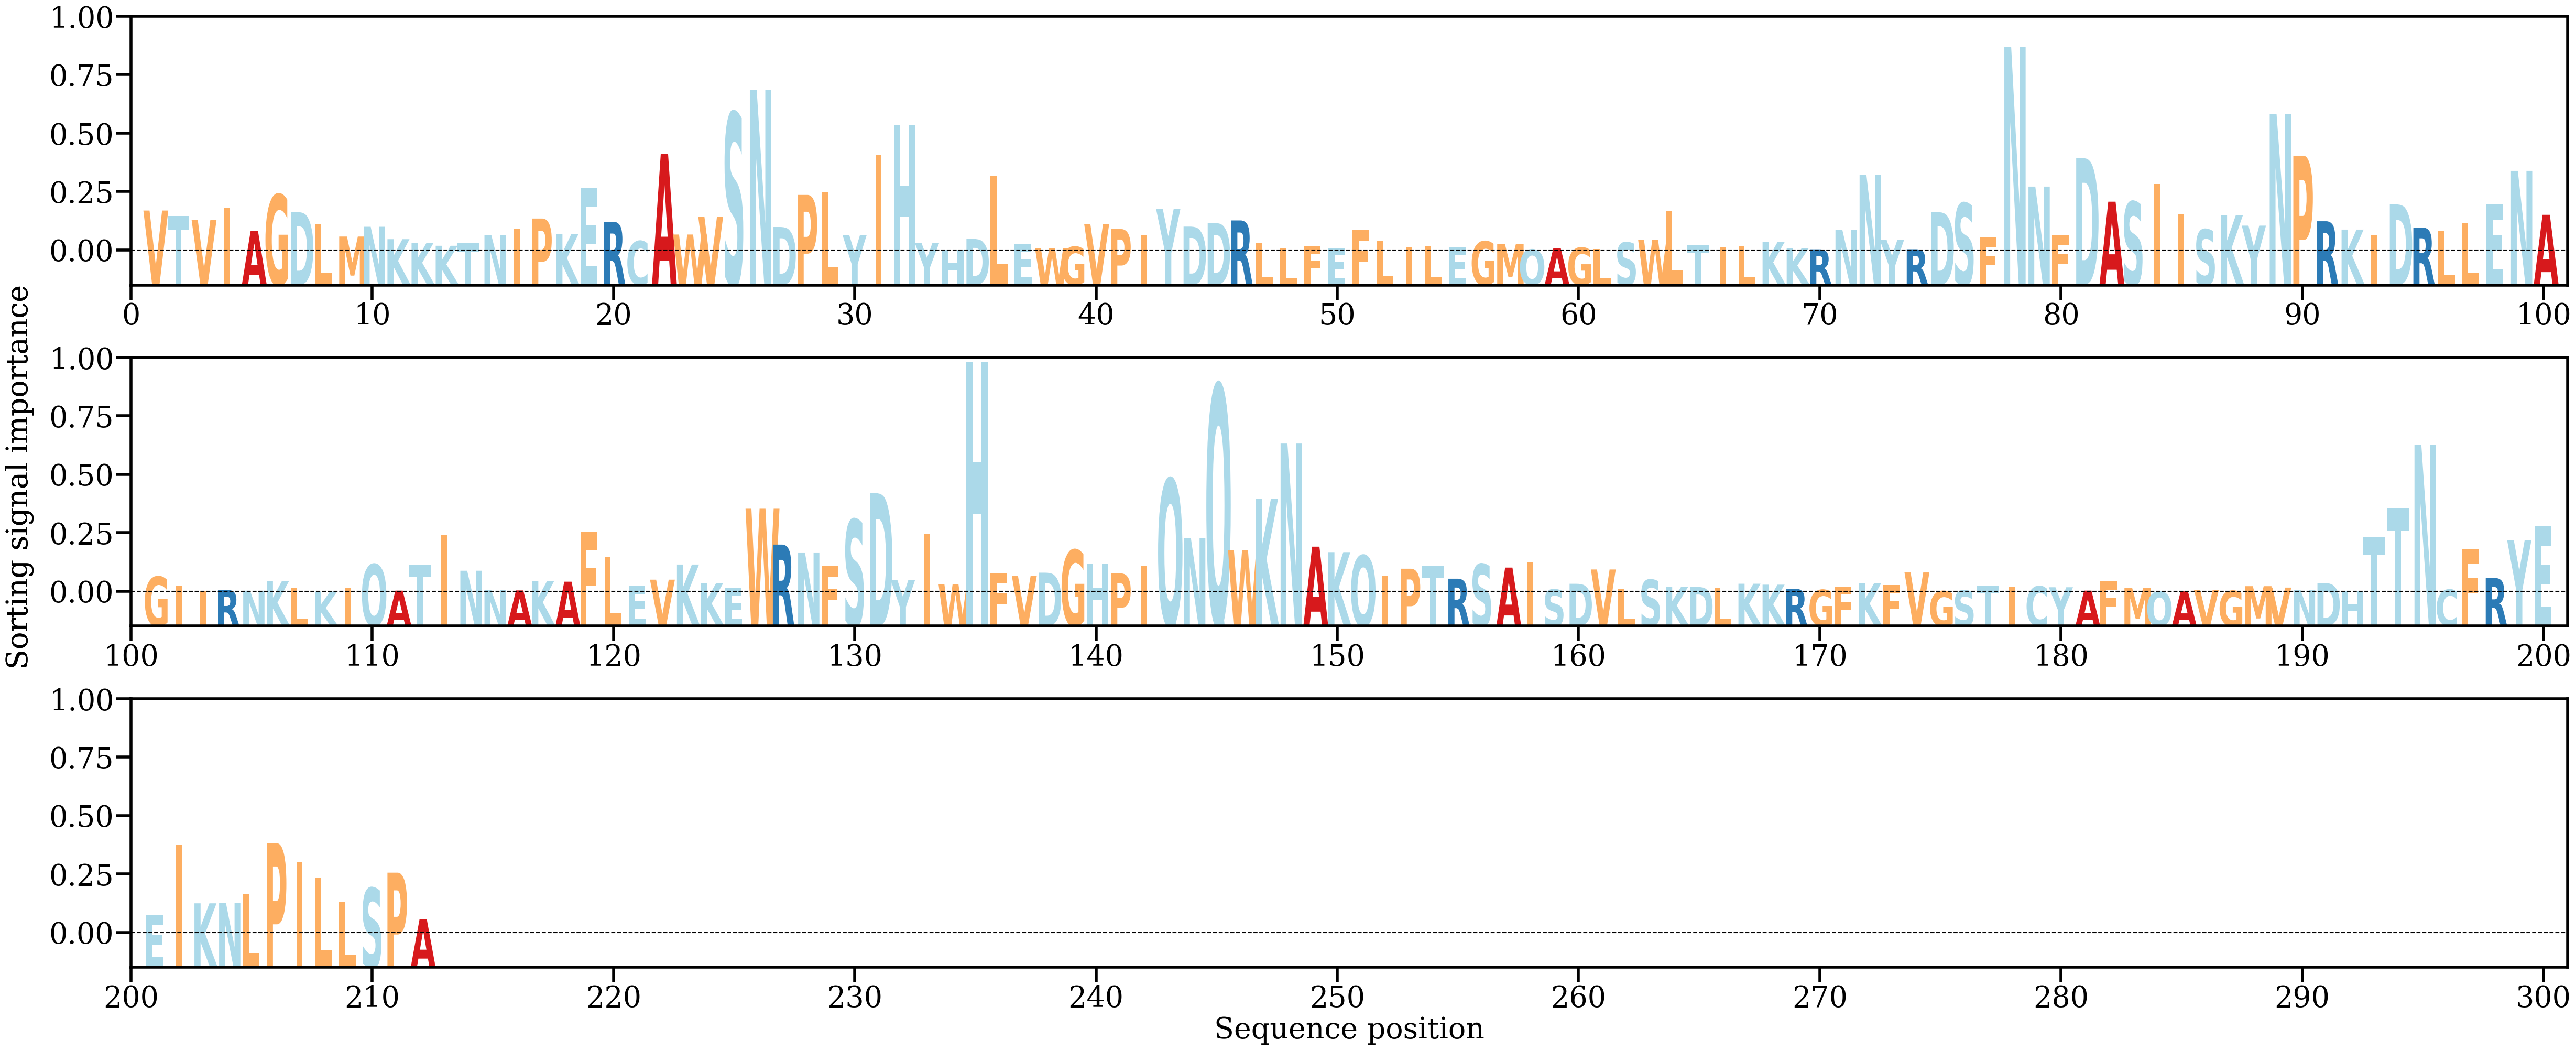

Values plotted in this chart, from the file beside it:
AA, Alpha
V, [0.00606533]
T, [0.00520844]
V, [0.00463954]
I, [0.00645563]
A, [0.00299773]
G, [0.00849378]
D, [0.00582636]
L, [0.00402089]
M, [0.00211452]
N, [0.00360254]
K, [0.00171463]
K, [0.00116415]
K, [0.0007123]
T, [0.00107127]
N, [0.00235553]
I, [0.00328928]
P, [0.00485058]
K, [0.00247855]
E, [0.00950475]
R, [0.00436115]
C, [0.00143141]
A, [0.01467793]
W, [0.00241963]
V, [0.00514537]
S, [0.02092515]
N, [0.02441482]
D, [0.00356531]
P, [0.00843768]
L, [0.0087997]
Y, [0.00236668]
I, [0.01445984]
H, [0.01905406]
Y, [0.00112723]
H, [0.00014269]
D, [0.00175548]
L, [0.01128237]
E, [0.00105122]
W, [0.00033244]
G, [0.0005672]
V, [0.0039722]
P, [0.00324636]
I, [0.00234719]
Y, [0.00627231]
D, [0.00362459]
D, [0.00418268]
R, [0.00456302]
L, [0.00121773]
L, [0.00034492]
F, [0.00064247]
E, [0.00032915]
F, [0.0030762]
L, [0.00146392]
I, [0.00045879]
L, [0.00064674]
E, [0.00045173]
G, [0.00138403]
M, [0.00094078]
Q, [0.00013881]
A, [0.00037413]
G, [0.00042783]
... 152 more rows
